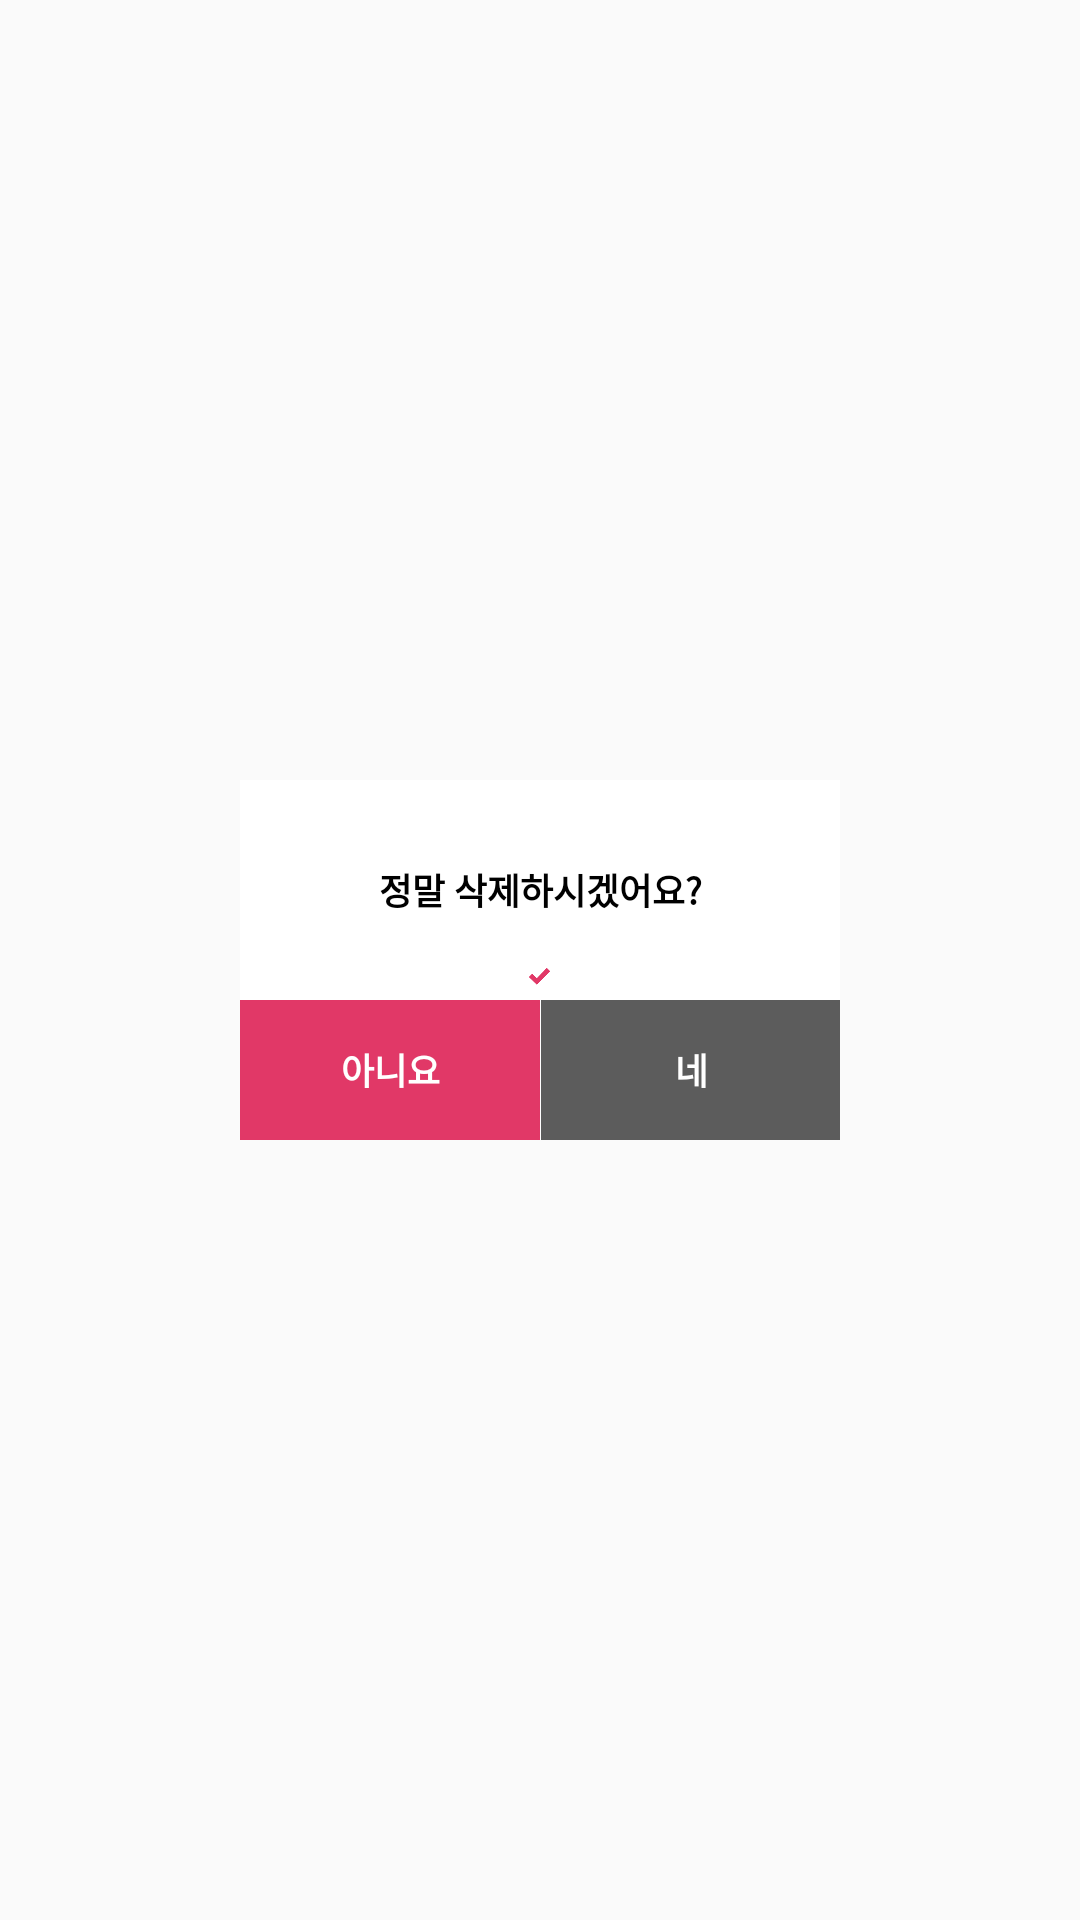

Reconstruct the res/layout file that produces this screen, plus the resources it refers to.
<!-- AndroidManifest.xml: application theme AppTheme -->
<!-- res/layout/dialog_delete_yes_or_no.xml -->
<?xml version="1.0" encoding="utf-8"?>
<RelativeLayout xmlns:android="http://schemas.android.com/apk/res/android"
    android:layout_width="match_parent"
    android:layout_height="match_parent">

    <LinearLayout
        android:layout_width="200dp"
        android:layout_height="120dp"
        android:layout_centerHorizontal="true"
        android:layout_centerVertical="true"
        android:orientation="vertical">

        <RelativeLayout
            android:layout_width="match_parent"
            android:layout_height="73.3dp"
            android:background="#FFFFFF">

            <TextView
                android:layout_width="match_parent"
                android:layout_height="73.3dp"
                android:gravity="center"
                android:text="정말 삭제하시겠어요?"
                android:textColor="#000000"
                android:textSize="12sp"
                android:textStyle="bold" />

            <ImageView
                android:layout_width="8.3dp"
                android:layout_height="5.7dp"
                android:layout_alignParentBottom="true"
                android:layout_centerHorizontal="true"
                android:layout_gravity="center"
                android:layout_marginBottom="5dp"
                android:src="@drawable/checkicon" />
        </RelativeLayout>

        <LinearLayout
            android:layout_width="match_parent"
            android:layout_height="wrap_content">

            <TextView
                android:id="@+id/btn_delete_no"
                android:layout_width="100dp"
                android:layout_height="46.7dp"
                android:background="@color/darkish_pink"
                android:gravity="center"
                android:text="아니요"
                android:textColor="#FFFFFF"
                android:textSize="12sp"
                android:textStyle="bold" />

            <View
                android:layout_width="0.3dp"
                android:layout_height="match_parent"
                android:background="#FFFFFF" />

            <TextView
                android:id="@+id/btn_delete_yes"
                android:layout_width="100dp"
                android:layout_height="46.7dp"
                android:background="#5c5c5c"
                android:gravity="center"
                android:text="네"
                android:textColor="#FFFFFF"
                android:textSize="12sp"
                android:textStyle="bold" />
        </LinearLayout>
    </LinearLayout>
</RelativeLayout>
<!-- resources referenced by this layout -->
<resources>
  <color name="darkish_pink">#e13867</color>
  <!-- drawable checkicon: png bitmap (drawable, 1250 bytes) -->
  <style name="AppTheme" parent="Theme.AppCompat.Light.DarkActionBar">
          
          <item name="colorPrimary">@color/colorPrimary</item>
          <item name="colorPrimaryDark">#5d5d5d</item>
          <item name="colorAccent">@color/colorAccent</item>
      </style>
  <color name="colorPrimary">#ffffff</color>
  <color name="colorAccent">#ec407a</color>
</resources>
